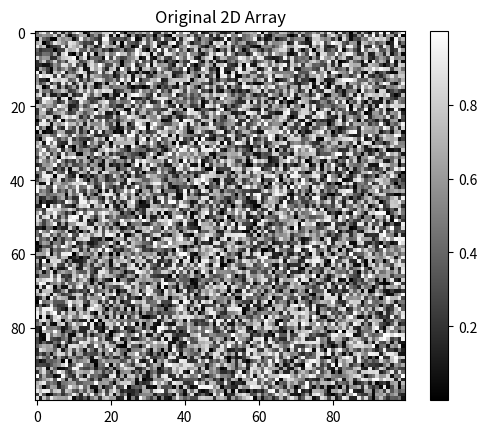
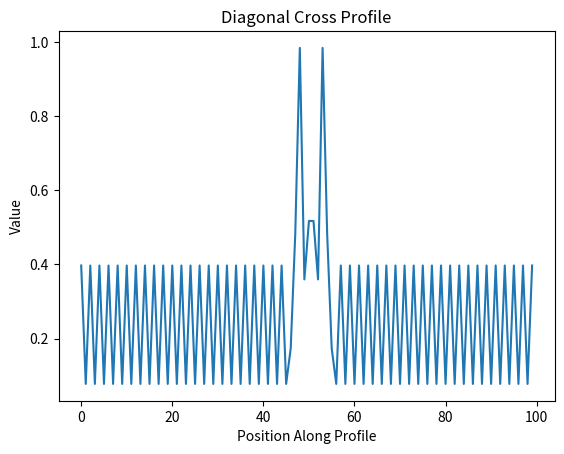

These figures' Python source, in order:

import numpy as np
import matplotlib.pyplot as plt

# Create a 100x100 2D NumPy array
array = np.random.rand(100, 100)

# Function to extract diagonal cross profile
def extract_cross_profile(array, center, angle, length):
    # Convert angle from degrees to radians
    theta = np.radians(angle)

    # Calculate direction vectors
    dx = length * np.cos(theta)
    dy = length * np.sin(theta)

    # Define the coordinates for the cross profile
    coordinates = []
    for i in range(-length//2, length//2):
        x1 = center[0] + i * dx
        y1 = center[1] + i * dy
        x2 = center[0] - i * dx
        y2 = center[1] - i * dy

        # Clip coordinates to the array bounds
        x1, y1 = np.clip([x1, y1], 0, array.shape[0] - 1).astype(int)
        x2, y2 = np.clip([x2, y2], 0, array.shape[0] - 1).astype(int)

        coordinates.append((x1, y1))
        coordinates.append((x2, y2))

    # Extract values from the array
    profile_values = [array[x, y] for x, y in coordinates]
    return np.array(profile_values)

# Center point
center = (50, 50)
# Angle and length of the cross profile
angle = 25  # degrees
length = 50  # length of the profile

# Extract the diagonal cross profile
cross_profile = extract_cross_profile(array, center, angle, length)

# Visualization of the original array and the profile
plt.imshow(array, cmap='gray')
plt.title('Original 2D Array')
plt.colorbar()
plt.show()

plt.plot(cross_profile)
plt.title('Diagonal Cross Profile')
plt.xlabel('Position Along Profile')
plt.ylabel('Value')
plt.show()
